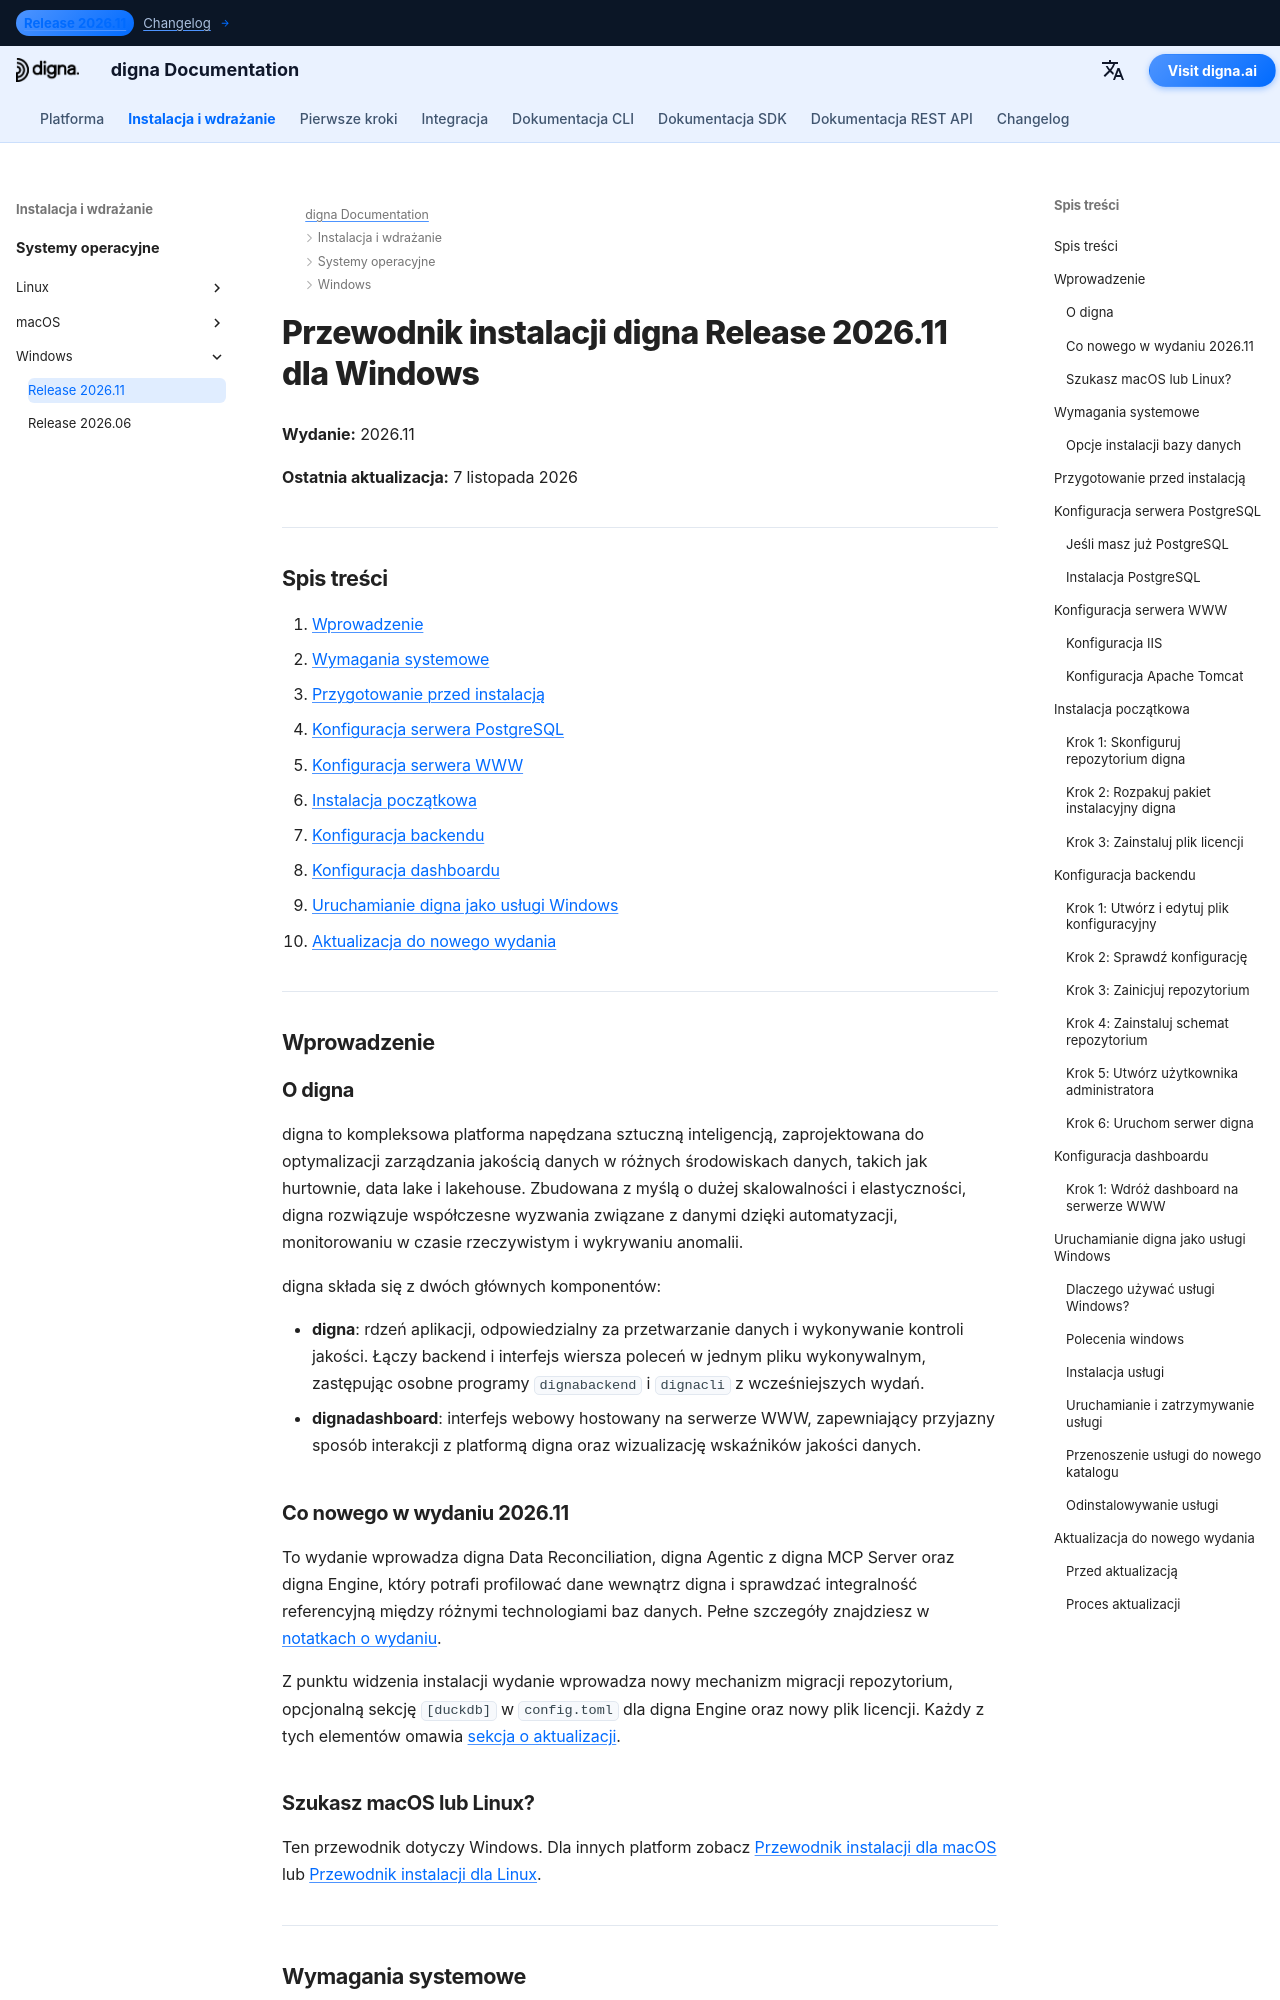

repository: dignaai/digna-docs · page: pl/installation_deployment/Windows/Release 2026.11/installation_guide_digna_windows_2026_11/index.html · generator: mkdocs

---
title: Przewodnik instalacji dla Windows – digna Release 2026.11 | Dokumentacja digna
description: Przewodnik krok po kroku instalacji digna Release 2026.11 na Windows — wymagania systemowe, konfiguracja PostgreSQL, konfiguracja serwera WWW, konfiguracja backendu i dashboardu, uruchamianie digna jako usługi Windows oraz aktualizacja z wydania 2026.06.
keywords: digna instalacja windows, przewodnik wdrożenia digna, konfiguracja backendu digna, instalacja dashboardu digna, konfiguracja postgresql, usługa windows digna, przewodnik aktualizacji digna
image: /assets/logo_square.png
---

# Przewodnik instalacji digna Release 2026.11 dla Windows

**Wydanie:** 2026.11

**Ostatnia aktualizacja:** 7 listopada 2026


---

## Spis treści

1. [Wprowadzenie](#introduction)
2. [Wymagania systemowe](#system-requirements)
3. [Przygotowanie przed instalacją](#pre-installation-setup)
4. [Konfiguracja serwera PostgreSQL](#postgresql-server-setup)
5. [Konfiguracja serwera WWW](#web-server-configuration)
6. [Instalacja początkowa](#initial-installation)
7. [Konfiguracja backendu](#backend-configuration)
8. [Konfiguracja dashboardu](#dashboard-configuration)
9. [Uruchamianie digna jako usługi Windows](#running-digna-as-a-windows-service)
10. [Aktualizacja do nowego wydania](#upgrading-to-a-new-release)

---

## Wprowadzenie {: #introduction }

### O digna

digna to kompleksowa platforma napędzana sztuczną inteligencją, zaprojektowana do optymalizacji zarządzania jakością danych w różnych środowiskach danych, takich jak hurtownie, data lake i lakehouse. Zbudowana z myślą o dużej skalowalności i elastyczności, digna rozwiązuje współczesne wyzwania związane z danymi dzięki automatyzacji, monitorowaniu w czasie rzeczywistym i wykrywaniu anomalii.

digna składa się z dwóch głównych komponentów:

- **digna**: rdzeń aplikacji, odpowiedzialny za przetwarzanie danych i wykonywanie kontroli jakości. Łączy backend i interfejs wiersza poleceń w jednym pliku wykonywalnym, zastępując osobne programy `dignabackend` i `dignacli` z wcześniejszych wydań.
- **dignadashboard**: interfejs webowy hostowany na serwerze WWW, zapewniający przyjazny sposób interakcji z platformą digna oraz wizualizację wskaźników jakości danych.

### Co nowego w wydaniu 2026.11

To wydanie wprowadza digna Data Reconciliation, digna Agentic z digna MCP Server oraz digna Engine, który potrafi profilować dane wewnątrz digna i sprawdzać integralność referencyjną między różnymi technologiami baz danych. Pełne szczegóły znajdziesz w [notatkach o wydaniu](../../../changelog/Release_202611.md).

Z punktu widzenia instalacji wydanie wprowadza nowy mechanizm migracji repozytorium, opcjonalną sekcję `[duckdb]` w `config.toml` dla digna Engine oraz nowy plik licencji. Każdy z tych elementów omawia [sekcja o aktualizacji](#upgrading-to-a-new-release).
